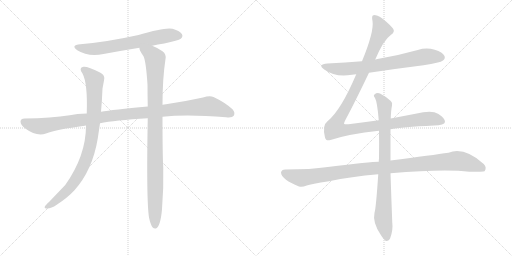
t = 0.00 s
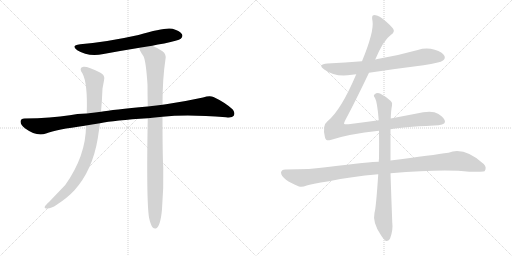
t = 1.67 s
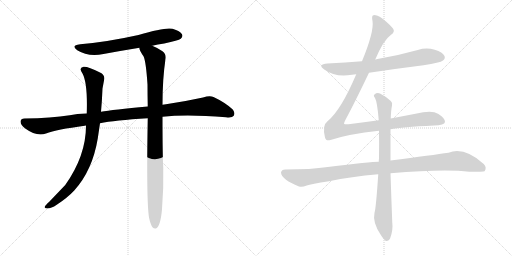
t = 3.34 s
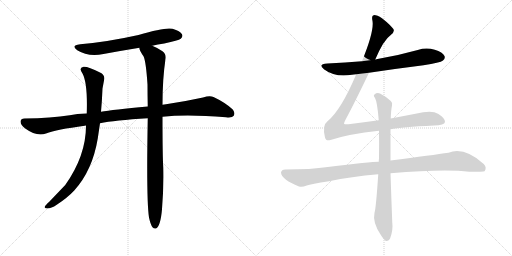
t = 5.01 s
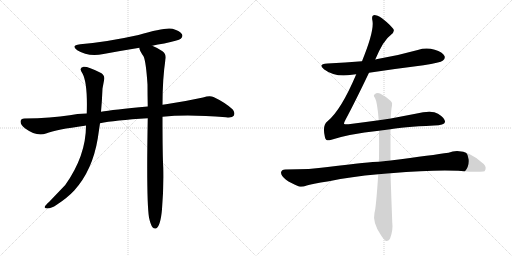
t = 6.68 s
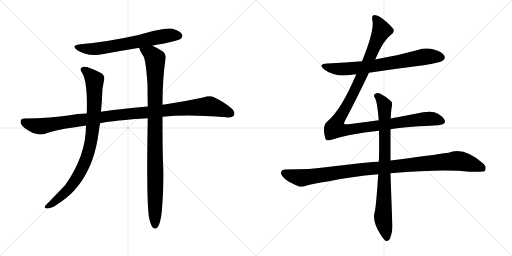
t = 8.34 s

The animated SVG that drew these frames (rendered in a browser with its animation timeline set to each time). Animation: 8 CSS @keyframes rules; one cycle of 8.34 s.

<svg version="1.1" viewBox="0 0 2048 1024" xmlns="http://www.w3.org/2000/svg">
  <g stroke="lightgray" stroke-dasharray="1,1" stroke-width="1" transform="scale(4, 4)">
    <line x1="0" y1="0" x2="256" y2="256"></line>
    <line x1="256" y1="0" x2="0" y2="256"></line>
    <line x1="128" y1="0" x2="128" y2="256"></line>
    <line x1="0" y1="128" x2="256" y2="128"></line>
    <line x1="256" y1="0" x2="512" y2="256"></line>
    <line x1="512" y1="0" x2="256" y2="256"></line>
    <line x1="384" y1="0" x2="384" y2="256"></line>
    <line x1="256" y1="128" x2="512" y2="128"></line>
  </g>
<g transform="scale(1, -1) translate(0, -850)">
   <style type="text/css">
    @keyframes keyframes0 {
      from {
       stroke: black;
       stroke-dashoffset: 666;
       stroke-width: 128;
       }
       68% {
       animation-timing-function: step-end;
       stroke: black;
       stroke-dashoffset: 0;
       stroke-width: 128;
       }
       to {
       stroke: black;
       stroke-width: 1024;
       }
       }
       #make-me-a-hanzi-animation-0 {
         animation: keyframes0 0.791992s both;
         animation-delay: 0.000000s;
         animation-timing-function: linear;
       }
    @keyframes keyframes1 {
      from {
       stroke: black;
       stroke-dashoffset: 1097;
       stroke-width: 128;
       }
       78% {
       animation-timing-function: step-end;
       stroke: black;
       stroke-dashoffset: 0;
       stroke-width: 128;
       }
       to {
       stroke: black;
       stroke-width: 1024;
       }
       }
       #make-me-a-hanzi-animation-1 {
         animation: keyframes1 1.142741s both;
         animation-delay: 0.791992s;
         animation-timing-function: linear;
       }
    @keyframes keyframes2 {
      from {
       stroke: black;
       stroke-dashoffset: 885;
       stroke-width: 128;
       }
       74% {
       animation-timing-function: step-end;
       stroke: black;
       stroke-dashoffset: 0;
       stroke-width: 128;
       }
       to {
       stroke: black;
       stroke-width: 1024;
       }
       }
       #make-me-a-hanzi-animation-2 {
         animation: keyframes2 0.970215s both;
         animation-delay: 1.934733s;
         animation-timing-function: linear;
       }
    @keyframes keyframes3 {
      from {
       stroke: black;
       stroke-dashoffset: 993;
       stroke-width: 128;
       }
       76% {
       animation-timing-function: step-end;
       stroke: black;
       stroke-dashoffset: 0;
       stroke-width: 128;
       }
       to {
       stroke: black;
       stroke-width: 1024;
       }
       }
       #make-me-a-hanzi-animation-3 {
         animation: keyframes3 1.058105s both;
         animation-delay: 2.904948s;
         animation-timing-function: linear;
       }
    @keyframes keyframes4 {
      from {
       stroke: black;
       stroke-dashoffset: 726;
       stroke-width: 128;
       }
       70% {
       animation-timing-function: step-end;
       stroke: black;
       stroke-dashoffset: 0;
       stroke-width: 128;
       }
       to {
       stroke: black;
       stroke-width: 1024;
       }
       }
       #make-me-a-hanzi-animation-4 {
         animation: keyframes4 0.840820s both;
         animation-delay: 3.963053s;
         animation-timing-function: linear;
       }
    @keyframes keyframes5 {
      from {
       stroke: black;
       stroke-dashoffset: 1180;
       stroke-width: 128;
       }
       79% {
       animation-timing-function: step-end;
       stroke: black;
       stroke-dashoffset: 0;
       stroke-width: 128;
       }
       to {
       stroke: black;
       stroke-width: 1024;
       }
       }
       #make-me-a-hanzi-animation-5 {
         animation: keyframes5 1.210286s both;
         animation-delay: 4.803873s;
         animation-timing-function: linear;
       }
    @keyframes keyframes6 {
      from {
       stroke: black;
       stroke-dashoffset: 1069;
       stroke-width: 128;
       }
       78% {
       animation-timing-function: step-end;
       stroke: black;
       stroke-dashoffset: 0;
       stroke-width: 128;
       }
       to {
       stroke: black;
       stroke-width: 1024;
       }
       }
       #make-me-a-hanzi-animation-6 {
         animation: keyframes6 1.119954s both;
         animation-delay: 6.014159s;
         animation-timing-function: linear;
       }
    @keyframes keyframes7 {
      from {
       stroke: black;
       stroke-dashoffset: 837;
       stroke-width: 128;
       }
       73% {
       animation-timing-function: step-end;
       stroke: black;
       stroke-dashoffset: 0;
       stroke-width: 128;
       }
       to {
       stroke: black;
       stroke-width: 1024;
       }
       }
       #make-me-a-hanzi-animation-7 {
         animation: keyframes7 0.931152s both;
         animation-delay: 7.134113s;
         animation-timing-function: linear;
       }
</style>
<path d="M 609.0 667.0 Q 631.0 673.0 657.0 676.0 Q 714.0 688.0 723.0 695.0 Q 733.0 704.0 728.0 713.0 Q 721.0 726.0 690.0 735.0 Q 660.0 742.0 554.0 710.0 Q 428.0 682.0 321.0 673.0 Q 281.0 669.0 309.0 649.0 Q 352.0 622.0 414.0 634.0 Q 484.0 647.0 558.0 659.0 L 609.0 667.0 Z" fill="lightgray"></path> 
<path d="M 650.0 383.0 Q 749.0 393.0 904.0 381.0 Q 929.0 378.0 935.0 387.0 Q 942.0 400.0 930.0 413.0 Q 899.0 441.0 854.0 462.0 Q 839.0 469.0 812.0 460.0 Q 739.0 444.0 664.0 433.0 Q 657.0 433.0 650.0 431.0 L 591.0 424.0 Q 450.0 411.0 404.0 403.0 L 347.0 396.0 Q 307.0 395.0 279.0 389.0 Q 206.0 377.0 98.0 376.0 Q 83.0 376.0 82.0 364.0 Q 82.0 351.0 101.0 336.0 Q 146.0 303.0 184.0 316.0 Q 226.0 332.0 339.0 347.0 Q 340.0 348.0 344.0 348.0 L 400.0 357.0 Q 457.0 369.0 591.0 377.0 L 650.0 383.0 Z" fill="lightgray"></path> 
<path d="M 404.0 403.0 Q 408.0 446.0 410.0 496.0 L 416.0 528.0 Q 422.0 550.0 400.0 560.0 Q 351.0 585.0 334.0 583.0 Q 313.0 579.0 330.0 556.0 Q 351.0 517.0 347.0 396.0 L 344.0 348.0 Q 344.0 227.0 261.0 110.0 L 197.0 43.0 Q 182.0 30.0 179.0 23.0 Q 176.0 16.0 189.0 16.0 Q 205.0 16.0 227.0 31.0 Q 270.0 59.0 297.0 88.0 Q 370.0 169.0 391.0 296.0 L 400.0 357.0 L 404.0 403.0 Z" fill="lightgray"></path> 
<path d="M 596.0 -20.0 Q 602.0 -48.0 610.0 -59.0 Q 616.0 -66.0 624.0 -64.0 Q 642.0 -55.0 648.0 13.0 Q 655.0 97.0 653.0 179.0 Q 650.0 230.0 650.0 383.0 L 650.0 431.0 Q 650.0 536.0 662.0 614.0 Q 666.0 633.0 650.0 645.0 Q 625.0 661.0 609.0 667.0 C 582.0 680.0 548.0 687.0 558.0 659.0 Q 555.0 652.0 574.0 625.0 Q 584.0 604.0 590.0 512.0 Q 590.0 472.0 591.0 424.0 L 591.0 377.0 Q 585.0 50.0 596.0 -20.0 Z" fill="lightgray"></path> 
<path d="M 1476.0 559.5 Q 1582.0 575.5 1694.0 589.5 Q 1761.0 599.5 1772.0 608.5 Q 1782.0 615.5 1778.0 626.5 Q 1771.0 641.5 1739.0 651.5 Q 1705.0 661.5 1671.0 650.5 Q 1593.0 628.5 1510.0 614.5 Q 1506.0 614.5 1501.0 612.5 L 1448.0 605.5 Q 1381.0 599.5 1310.0 596.5 Q 1268.0 593.5 1297.0 572.5 Q 1342.0 539.5 1408.0 551.5 Q 1415.0 552.5 1425.0 553.5 L 1476.0 559.5 Z" fill="lightgray"></path> 
<path d="M 1515.0 369.5 Q 1457.0 362.5 1394.0 353.5 Q 1378.0 352.5 1376.0 355.5 Q 1375.0 358.5 1382.0 371.5 Q 1418.0 438.5 1476.0 559.5 L 1501.0 612.5 Q 1534.0 690.5 1563.0 710.5 Q 1582.0 723.5 1572.0 736.5 Q 1521.0 790.5 1495.0 789.5 Q 1485.0 789.5 1490.0 766.5 Q 1497.0 724.5 1448.0 605.5 L 1425.0 553.5 Q 1364.0 409.5 1310.0 365.5 Q 1288.0 349.5 1300.0 300.5 Q 1304.0 284.5 1322.0 290.5 Q 1394.0 314.5 1516.0 327.5 L 1562.0 333.5 Q 1604.0 342.5 1736.0 348.5 Q 1778.0 349.5 1780.0 362.5 Q 1781.0 377.5 1752.0 395.5 Q 1728.0 410.5 1662.0 395.5 L 1563.0 376.5 L 1515.0 369.5 Z" fill="lightgray"></path> 
<path d="M 1515.0 203.5 Q 1484.0 203.5 1311.0 182.5 Q 1244.0 172.5 1141.0 172.5 Q 1126.0 172.5 1124.0 160.5 Q 1124.0 147.5 1144.0 131.5 Q 1162.0 118.5 1196.0 104.5 Q 1208.0 100.5 1227.0 108.5 Q 1243.0 114.5 1316.0 125.5 Q 1404.0 144.5 1513.0 153.5 L 1562.0 157.5 Q 1778.0 175.5 1877.0 163.5 Q 1934.0 163.5 1938.0 165.5 Q 1938.0 166.5 1939.0 166.5 Q 1948.0 181.5 1935.0 194.5 Q 1857.0 264.5 1794.0 239.5 Q 1733.0 230.5 1562.0 208.5 L 1515.0 203.5 Z" fill="lightgray"></path> 
<path d="M 1563.0 376.5 Q 1564.0 409.5 1568.0 428.5 Q 1571.0 440.5 1563.0 446.5 Q 1539.0 467.5 1520.0 476.5 Q 1507.0 480.5 1498.0 472.5 Q 1492.0 468.5 1500.0 458.5 Q 1509.0 443.5 1515.0 369.5 L 1516.0 327.5 Q 1517.0 278.5 1516.0 216.5 Q 1515.0 210.5 1515.0 203.5 L 1513.0 153.5 Q 1504.0 17.5 1498.0 -0.5 Q 1489.0 -39.5 1524.0 -90.5 Q 1536.0 -109.5 1544.0 -113.5 Q 1556.0 -114.5 1561.0 -101.5 Q 1573.0 -68.5 1569.0 -38.5 Q 1565.0 64.5 1562.0 157.5 L 1562.0 208.5 L 1562.0 333.5 L 1563.0 376.5 Z" fill="lightgray"></path> 
      <clipPath id="make-me-a-hanzi-clip-0">
      <path d="M 609.0 667.0 Q 631.0 673.0 657.0 676.0 Q 714.0 688.0 723.0 695.0 Q 733.0 704.0 728.0 713.0 Q 721.0 726.0 690.0 735.0 Q 660.0 742.0 554.0 710.0 Q 428.0 682.0 321.0 673.0 Q 281.0 669.0 309.0 649.0 Q 352.0 622.0 414.0 634.0 Q 484.0 647.0 558.0 659.0 L 609.0 667.0 Z" fill="lightgray"></path>
      </clipPath>
      <path clip-path="url(#make-me-a-hanzi-clip-0)" d="M 312.0 663.0 L 335.0 656.0 L 387.0 655.0 L 631.0 702.0 L 691.0 710.0 L 716.0 707.0 " fill="none" id="make-me-a-hanzi-animation-0" stroke-dasharray="538 1076" stroke-linecap="round"></path>

      <clipPath id="make-me-a-hanzi-clip-1">
      <path d="M 650.0 383.0 Q 749.0 393.0 904.0 381.0 Q 929.0 378.0 935.0 387.0 Q 942.0 400.0 930.0 413.0 Q 899.0 441.0 854.0 462.0 Q 839.0 469.0 812.0 460.0 Q 739.0 444.0 664.0 433.0 Q 657.0 433.0 650.0 431.0 L 591.0 424.0 Q 450.0 411.0 404.0 403.0 L 347.0 396.0 Q 307.0 395.0 279.0 389.0 Q 206.0 377.0 98.0 376.0 Q 83.0 376.0 82.0 364.0 Q 82.0 351.0 101.0 336.0 Q 146.0 303.0 184.0 316.0 Q 226.0 332.0 339.0 347.0 Q 340.0 348.0 344.0 348.0 L 400.0 357.0 Q 457.0 369.0 591.0 377.0 L 650.0 383.0 Z" fill="lightgray"></path>
      </clipPath>
      <path clip-path="url(#make-me-a-hanzi-clip-1)" d="M 95.0 363.0 L 122.0 351.0 L 163.0 345.0 L 442.0 387.0 L 830.0 425.0 L 886.0 412.0 L 923.0 396.0 " fill="none" id="make-me-a-hanzi-animation-1" stroke-dasharray="969 1938" stroke-linecap="round"></path>

      <clipPath id="make-me-a-hanzi-clip-2">
      <path d="M 404.0 403.0 Q 408.0 446.0 410.0 496.0 L 416.0 528.0 Q 422.0 550.0 400.0 560.0 Q 351.0 585.0 334.0 583.0 Q 313.0 579.0 330.0 556.0 Q 351.0 517.0 347.0 396.0 L 344.0 348.0 Q 344.0 227.0 261.0 110.0 L 197.0 43.0 Q 182.0 30.0 179.0 23.0 Q 176.0 16.0 189.0 16.0 Q 205.0 16.0 227.0 31.0 Q 270.0 59.0 297.0 88.0 Q 370.0 169.0 391.0 296.0 L 400.0 357.0 L 404.0 403.0 Z" fill="lightgray"></path>
      </clipPath>
      <path clip-path="url(#make-me-a-hanzi-clip-2)" d="M 336.0 569.0 L 353.0 559.0 L 378.0 529.0 L 375.0 382.0 L 354.0 244.0 L 329.0 178.0 L 278.0 97.0 L 213.0 39.0 L 187.0 24.0 " fill="none" id="make-me-a-hanzi-animation-2" stroke-dasharray="757 1514" stroke-linecap="round"></path>

      <clipPath id="make-me-a-hanzi-clip-3">
      <path d="M 596.0 -20.0 Q 602.0 -48.0 610.0 -59.0 Q 616.0 -66.0 624.0 -64.0 Q 642.0 -55.0 648.0 13.0 Q 655.0 97.0 653.0 179.0 Q 650.0 230.0 650.0 383.0 L 650.0 431.0 Q 650.0 536.0 662.0 614.0 Q 666.0 633.0 650.0 645.0 Q 625.0 661.0 609.0 667.0 C 582.0 680.0 548.0 687.0 558.0 659.0 Q 555.0 652.0 574.0 625.0 Q 584.0 604.0 590.0 512.0 Q 590.0 472.0 591.0 424.0 L 591.0 377.0 Q 585.0 50.0 596.0 -20.0 Z" fill="lightgray"></path>
      </clipPath>
      <path clip-path="url(#make-me-a-hanzi-clip-3)" d="M 565.0 656.0 L 605.0 633.0 L 620.0 613.0 L 620.0 -53.0 " fill="none" id="make-me-a-hanzi-animation-3" stroke-dasharray="865 1730" stroke-linecap="round"></path>

      <clipPath id="make-me-a-hanzi-clip-4">
      <path d="M 1476.0 559.5 Q 1582.0 575.5 1694.0 589.5 Q 1761.0 599.5 1772.0 608.5 Q 1782.0 615.5 1778.0 626.5 Q 1771.0 641.5 1739.0 651.5 Q 1705.0 661.5 1671.0 650.5 Q 1593.0 628.5 1510.0 614.5 Q 1506.0 614.5 1501.0 612.5 L 1448.0 605.5 Q 1381.0 599.5 1310.0 596.5 Q 1268.0 593.5 1297.0 572.5 Q 1342.0 539.5 1408.0 551.5 Q 1415.0 552.5 1425.0 553.5 L 1476.0 559.5 Z" fill="lightgray"></path>
      </clipPath>
      <path clip-path="url(#make-me-a-hanzi-clip-4)" d="M 1300.0 586.5 L 1370.0 573.5 L 1495.0 586.5 L 1705.0 624.5 L 1765.0 620.5 " fill="none" id="make-me-a-hanzi-animation-4" stroke-dasharray="598 1196" stroke-linecap="round"></path>

      <clipPath id="make-me-a-hanzi-clip-5">
      <path d="M 1515.0 369.5 Q 1457.0 362.5 1394.0 353.5 Q 1378.0 352.5 1376.0 355.5 Q 1375.0 358.5 1382.0 371.5 Q 1418.0 438.5 1476.0 559.5 L 1501.0 612.5 Q 1534.0 690.5 1563.0 710.5 Q 1582.0 723.5 1572.0 736.5 Q 1521.0 790.5 1495.0 789.5 Q 1485.0 789.5 1490.0 766.5 Q 1497.0 724.5 1448.0 605.5 L 1425.0 553.5 Q 1364.0 409.5 1310.0 365.5 Q 1288.0 349.5 1300.0 300.5 Q 1304.0 284.5 1322.0 290.5 Q 1394.0 314.5 1516.0 327.5 L 1562.0 333.5 Q 1604.0 342.5 1736.0 348.5 Q 1778.0 349.5 1780.0 362.5 Q 1781.0 377.5 1752.0 395.5 Q 1728.0 410.5 1662.0 395.5 L 1563.0 376.5 L 1515.0 369.5 Z" fill="lightgray"></path>
      </clipPath>
      <path clip-path="url(#make-me-a-hanzi-clip-5)" d="M 1498.0 779.5 L 1518.0 750.5 L 1525.0 725.5 L 1438.0 527.5 L 1349.0 363.5 L 1342.0 336.5 L 1388.0 330.5 L 1696.0 374.5 L 1731.0 375.5 L 1769.0 365.5 " fill="none" id="make-me-a-hanzi-animation-5" stroke-dasharray="1052 2104" stroke-linecap="round"></path>

      <clipPath id="make-me-a-hanzi-clip-6">
      <path d="M 1515.0 203.5 Q 1484.0 203.5 1311.0 182.5 Q 1244.0 172.5 1141.0 172.5 Q 1126.0 172.5 1124.0 160.5 Q 1124.0 147.5 1144.0 131.5 Q 1162.0 118.5 1196.0 104.5 Q 1208.0 100.5 1227.0 108.5 Q 1243.0 114.5 1316.0 125.5 Q 1404.0 144.5 1513.0 153.5 L 1562.0 157.5 Q 1778.0 175.5 1877.0 163.5 Q 1934.0 163.5 1938.0 165.5 Q 1938.0 166.5 1939.0 166.5 Q 1948.0 181.5 1935.0 194.5 Q 1857.0 264.5 1794.0 239.5 Q 1733.0 230.5 1562.0 208.5 L 1515.0 203.5 Z" fill="lightgray"></path>
      </clipPath>
      <path clip-path="url(#make-me-a-hanzi-clip-6)" d="M 1137.0 158.5 L 1205.0 138.5 L 1396.0 167.5 L 1820.0 206.5 L 1896.0 191.5 L 1925.0 180.5 L 1935.0 169.5 " fill="none" id="make-me-a-hanzi-animation-6" stroke-dasharray="941 1882" stroke-linecap="round"></path>

      <clipPath id="make-me-a-hanzi-clip-7">
      <path d="M 1563.0 376.5 Q 1564.0 409.5 1568.0 428.5 Q 1571.0 440.5 1563.0 446.5 Q 1539.0 467.5 1520.0 476.5 Q 1507.0 480.5 1498.0 472.5 Q 1492.0 468.5 1500.0 458.5 Q 1509.0 443.5 1515.0 369.5 L 1516.0 327.5 Q 1517.0 278.5 1516.0 216.5 Q 1515.0 210.5 1515.0 203.5 L 1513.0 153.5 Q 1504.0 17.5 1498.0 -0.5 Q 1489.0 -39.5 1524.0 -90.5 Q 1536.0 -109.5 1544.0 -113.5 Q 1556.0 -114.5 1561.0 -101.5 Q 1573.0 -68.5 1569.0 -38.5 Q 1565.0 64.5 1562.0 157.5 L 1562.0 208.5 L 1562.0 333.5 L 1563.0 376.5 Z" fill="lightgray"></path>
      </clipPath>
      <path clip-path="url(#make-me-a-hanzi-clip-7)" d="M 1507.0 466.5 L 1538.0 428.5 L 1540.0 216.5 L 1532.0 -19.5 L 1547.0 -101.5 " fill="none" id="make-me-a-hanzi-animation-7" stroke-dasharray="709 1418" stroke-linecap="round"></path>

</g>
</svg>
